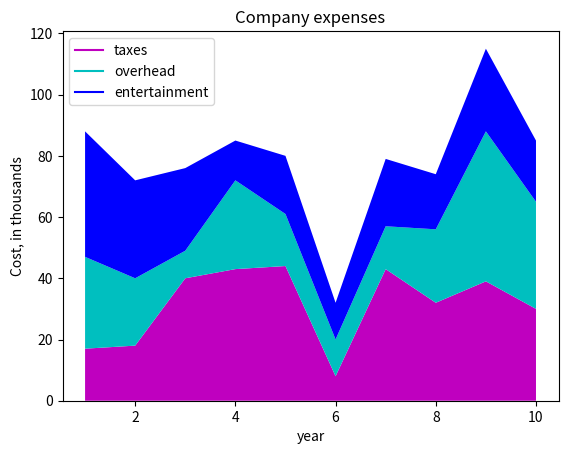

This figure's Python source:
import matplotlib.pyplot as plt

year = [1, 2, 3, 4, 5, 6, 7, 8, 9, 10]

#Are in the thousands
taxes = [17, 18, 40, 43, 44, 8, 43, 32, 39, 30]
overhead = [30, 22, 9, 29, 17, 12, 14, 24, 49, 35]
entertainment = [41, 32, 27, 13, 19, 12, 22, 18, 27, 20]

plt.plot([], [], color='m', label = 'taxes')
plt.plot([], [], color='c', label = 'overhead')
plt.plot([], [], color='b', label = 'entertainment')


plt.stackplot(year, taxes, overhead, entertainment, colors = ['m', 'c', 'b'])
plt.legend()
plt.title('Company expenses')
plt.xlabel('year')
plt.ylabel('Cost, in thousands')

plt.show()
